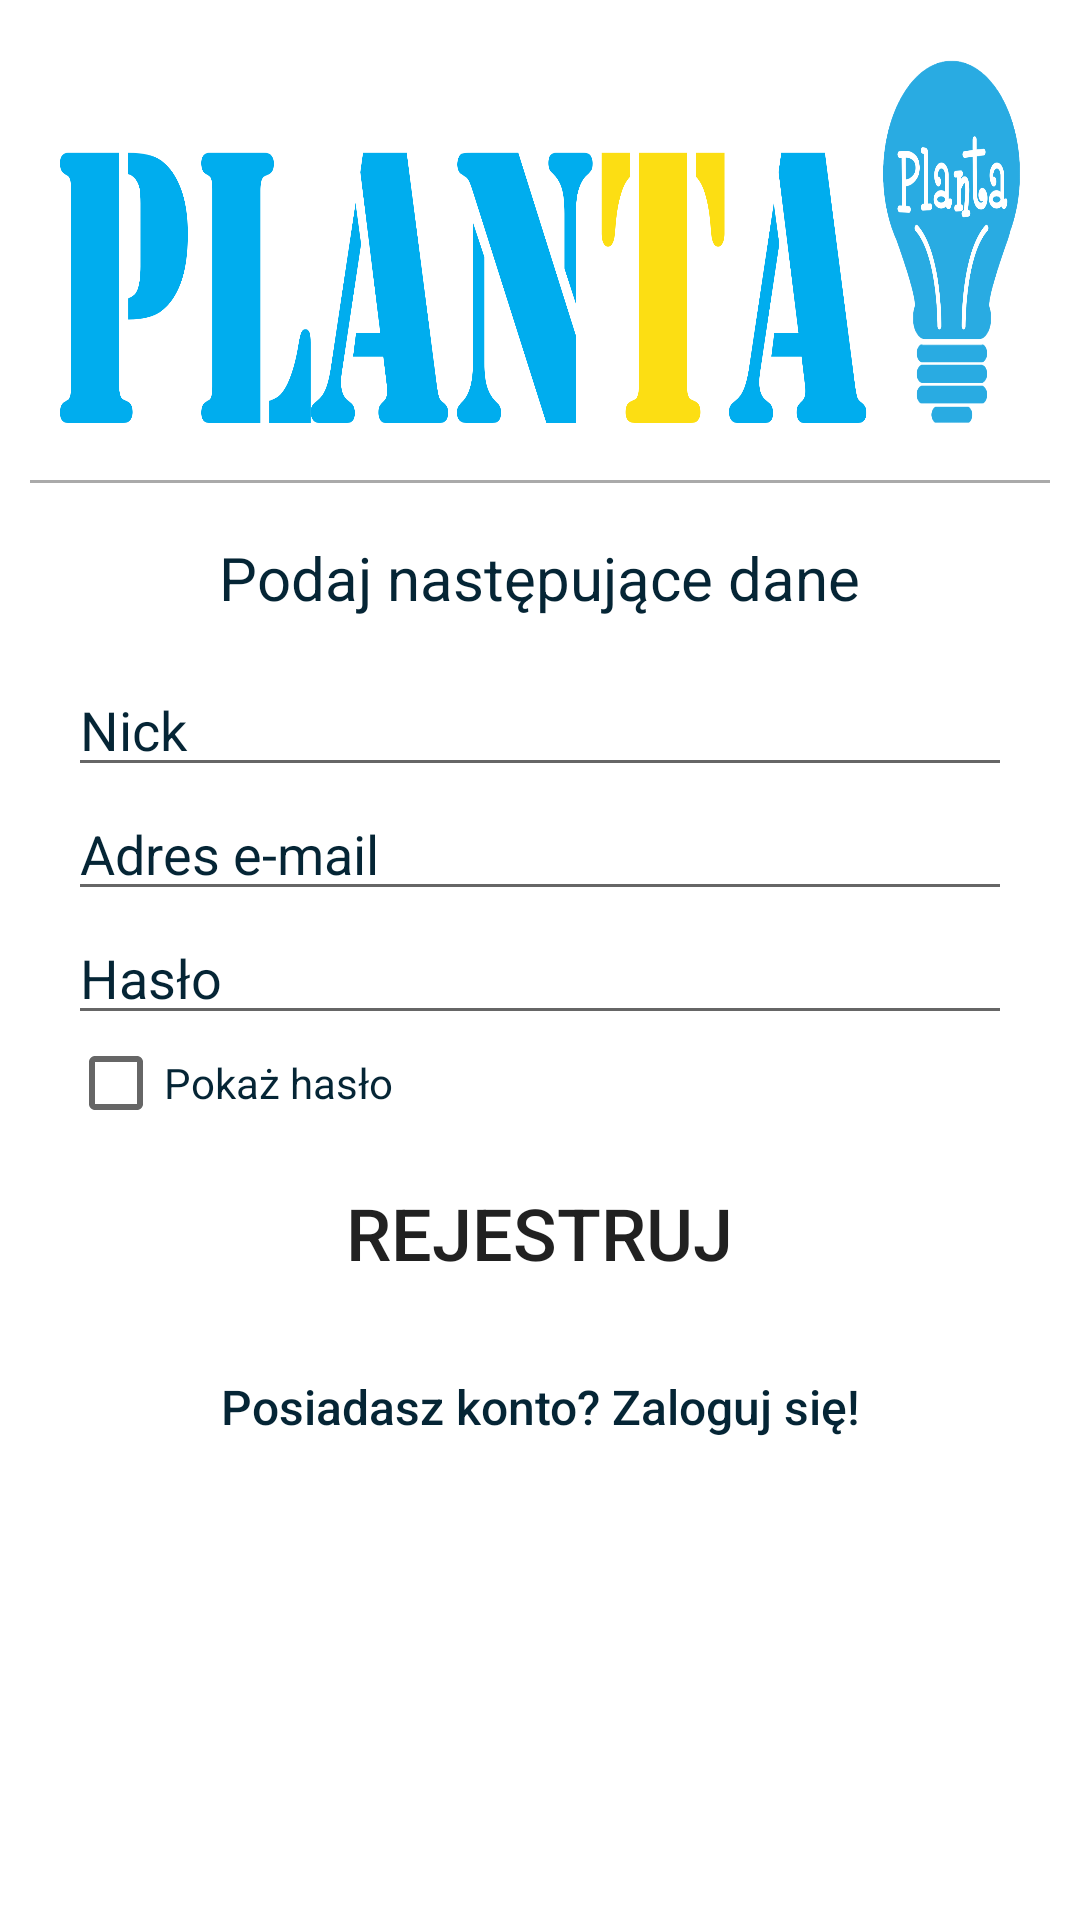

Reconstruct the res/layout file that produces this screen, plus the resources it refers to.
<!-- AndroidManifest.xml: activity theme AppTheme.NoActionBar -->
<!-- res/layout/activity_register.xml -->
<?xml version="1.0" encoding="utf-8"?>
<RelativeLayout xmlns:android="http://schemas.android.com/apk/res/android"
    android:layout_width="match_parent" android:layout_height="match_parent"
    android:background="@color/bg_register"
    android:tag="sw320dp">

    <View
        android:layout_width="match_parent"
        android:layout_height="1dp"
        android:background="@android:color/darker_gray"
        android:layout_marginTop="160dp"
        android:layout_marginLeft="10dp"
        android:layout_marginRight="10dp"
        android:id="@+id/cvSeparator" />

    <TextView
        android:layout_width="wrap_content"
        android:layout_height="wrap_content"
        android:textAppearance="?android:attr/textAppearanceMedium"
        android:text="@string/text_register"
        android:id="@+id/tvHintLogowania"
        android:layout_marginTop="18dp"
        android:layout_below="@+id/cvSeparator"
        android:layout_centerHorizontal="true"
        android:textColor="#052535"
        android:textSize="20sp" />

    <EditText
        android:layout_width="wrap_content"
        android:layout_height="wrap_content"
        android:inputType="textPersonName"
        android:ems="10"
        android:id="@+id/etNick"
        android:hint="@string/hint_name"
        android:layout_marginTop="15dp"
        android:layout_below="@+id/tvHintLogowania"
        android:layout_alignRight="@+id/cvSeparator"
        android:layout_alignEnd="@+id/cvSeparator"
        android:layout_alignLeft="@+id/cvSeparator"
        android:layout_alignStart="@+id/cvSeparator"
        android:layout_marginLeft="12.5dp"
        android:layout_marginRight="12.5dp"
        android:textColorHint="#FF052535" />

    <EditText
        android:layout_width="wrap_content"
        android:layout_height="wrap_content"
        android:inputType="textEmailAddress"
        android:ems="10"
        android:id="@+id/etMeil"
        android:layout_below="@+id/etNick"
        android:hint="@string/hint_meil"
        android:layout_alignLeft="@+id/etNick"
        android:layout_alignStart="@+id/etNick"
        android:layout_alignRight="@+id/etNick"
        android:layout_alignEnd="@+id/etNick"
        android:textColorHint="#FF052535" />

    <EditText
        android:layout_width="wrap_content"
        android:layout_height="wrap_content"
        android:inputType="textPassword"
        android:ems="10"
        android:id="@+id/etPassword"
        android:layout_below="@+id/etMeil"
        android:hint="@string/hint_password"
        android:layout_alignLeft="@+id/etMeil"
        android:layout_alignStart="@+id/etMeil"
        android:layout_alignRight="@+id/etMeil"
        android:layout_alignEnd="@+id/etMeil"
        android:textColorHint="#FF052535" />

    <CheckBox
        android:layout_width="wrap_content"
        android:layout_height="wrap_content"
        android:text="@string/checkbox_password"
        android:id="@+id/cbPassword"
        android:layout_below="@+id/etPassword"
        android:layout_alignLeft="@+id/etPassword"
        android:layout_alignStart="@+id/etPassword"
        android:onClick="showPassword"
        android:textColor="#FF052535" />

    <Button
        android:id="@+id/btnLinkToLoginScreen"
        android:layout_width="fill_parent"
        android:layout_height="wrap_content"
        android:background="@null"
        android:text="@string/btn_toLoginActivity"
        android:textAllCaps="false"
        android:textColor="#FF052535"
        android:textSize="16sp"
        android:layout_below="@+id/btnRegister"
        android:layout_centerHorizontal="true"
        android:layout_marginTop="10dp" />

    <RelativeLayout
        android:layout_width="match_parent"
        android:layout_height="match_parent"
        android:layout_alignParentTop="true"
        android:layout_alignParentLeft="true"
        android:layout_alignParentStart="true"
        android:layout_above="@+id/tvHintLogowania"
        android:layout_alignParentRight="true"
        android:layout_alignParentEnd="true">

        <ImageView
            android:layout_width="wrap_content"
            android:layout_height="wrap_content"
            android:id="@+id/ivLogo"
            android:contentDescription="@string/logo"
            android:background="@drawable/logo"
            android:layout_centerVertical="true"
            android:layout_centerHorizontal="true"
            android:layout_margin="20dp" />
    </RelativeLayout>

    <Button
        style="?android:attr/buttonStyleSmall"
        android:layout_width="wrap_content"
        android:layout_height="wrap_content"
        android:text="@string/button_register"
        android:id="@+id/btnRegister"
        android:layout_below="@+id/cbPassword"
        android:layout_centerHorizontal="true"
        android:background="@drawable/button_rejestracja"
        android:layout_marginTop="10dp"
        android:textSize="24sp" />
</RelativeLayout>
<!-- resources referenced by this layout -->
<resources>
  <color name="bg_register">#ffffff</color>
  <!-- drawable logo: png bitmap (drawable-hdpi, 56388 bytes) -->
  <string name="btn_toLoginActivity">Posiadasz konto? Zaloguj się!</string>
  <string name="button_register">REJESTRUJ</string>
  <string name="checkbox_password">Pokaż hasło</string>
  <string name="hint_meil">Adres e-mail</string>
  <string name="hint_name">Nick</string>
  <string name="hint_password">Hasło</string>
  <string name="logo">Logo</string>
  <string name="text_register">Podaj następujące dane</string>
  <style name="AppTheme.NoActionBar">
          <item name="windowActionBar">false</item>
          <item name="windowNoTitle">true</item>
      </style>
</resources>
